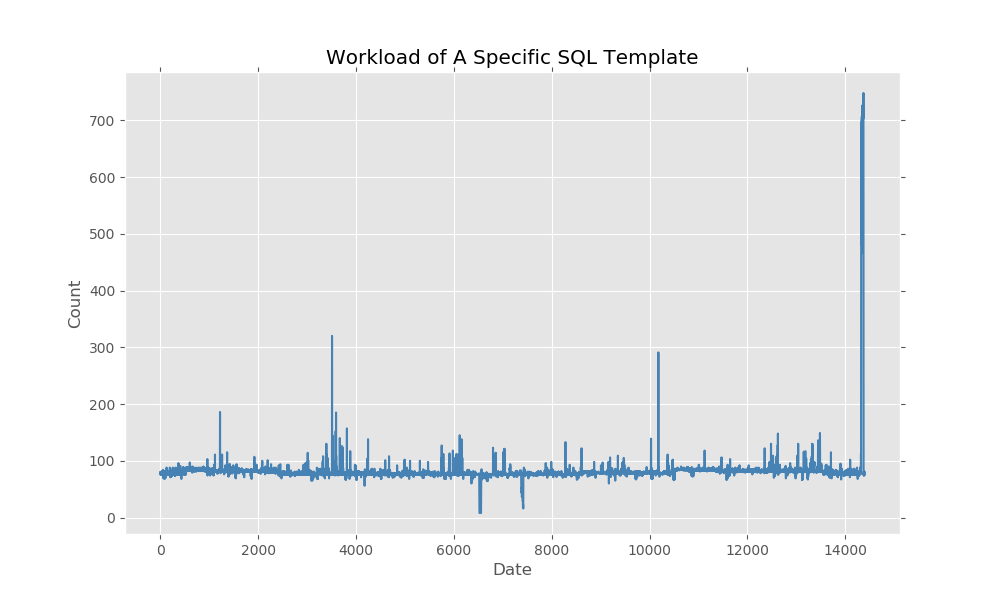

Source data for this figure (header and first rows):
2019-01-01 00:00:00, 13
2019-01-01 00:10:00, 80
2019-01-01 00:20:00, 78
2019-01-01 00:30:00, 78
2019-01-01 00:40:00, 76
2019-01-01 00:50:00, 78
2019-01-01 01:00:00, 76
2019-01-01 01:10:00, 76
2019-01-01 01:20:00, 76
2019-01-01 01:30:00, 76
2019-01-01 01:40:00, 78
2019-01-01 01:50:00, 78
2019-01-01 02:00:00, 78
2019-01-01 02:10:00, 77
2019-01-01 02:20:00, 78
2019-01-01 02:30:00, 76
2019-01-01 02:40:00, 80
2019-01-01 02:50:00, 76
2019-01-01 03:00:00, 76
2019-01-01 03:10:00, 78
2019-01-01 03:20:00, 76
2019-01-01 03:30:00, 76
2019-01-01 03:40:00, 78
2019-01-01 03:50:00, 80
2019-01-01 04:00:00, 80
2019-01-01 04:10:00, 76
2019-01-01 04:20:00, 78
2019-01-01 04:30:00, 76
2019-01-01 04:40:00, 78
2019-01-01 04:50:00, 76
2019-01-01 05:00:00, 82
2019-01-01 05:10:00, 76
2019-01-01 05:20:00, 78
2019-01-01 05:30:00, 78
2019-01-01 05:40:00, 76
2019-01-01 05:50:00, 78
2019-01-01 06:00:00, 78
2019-01-01 06:10:00, 78
2019-01-01 06:20:00, 82
2019-01-01 06:30:00, 76
2019-01-01 06:40:00, 76
2019-01-01 06:50:00, 78
2019-01-01 07:00:00, 78
2019-01-01 07:10:00, 78
2019-01-01 07:20:00, 78
2019-01-01 07:30:00, 78
2019-01-01 07:40:00, 78
2019-01-01 07:50:00, 78
2019-01-01 08:00:00, 76
2019-01-01 08:10:00, 78
2019-01-01 08:20:00, 76
2019-01-01 08:30:00, 80
2019-01-01 08:40:00, 78
2019-01-01 08:50:00, 78
2019-01-01 09:00:00, 76
2019-01-01 09:10:00, 76
2019-01-01 09:20:00, 76
2019-01-01 09:30:00, 82
2019-01-01 09:40:00, 78
2019-01-01 09:50:00, 83
2019-01-01 10:00:00, 84
... 14,339 more rows
